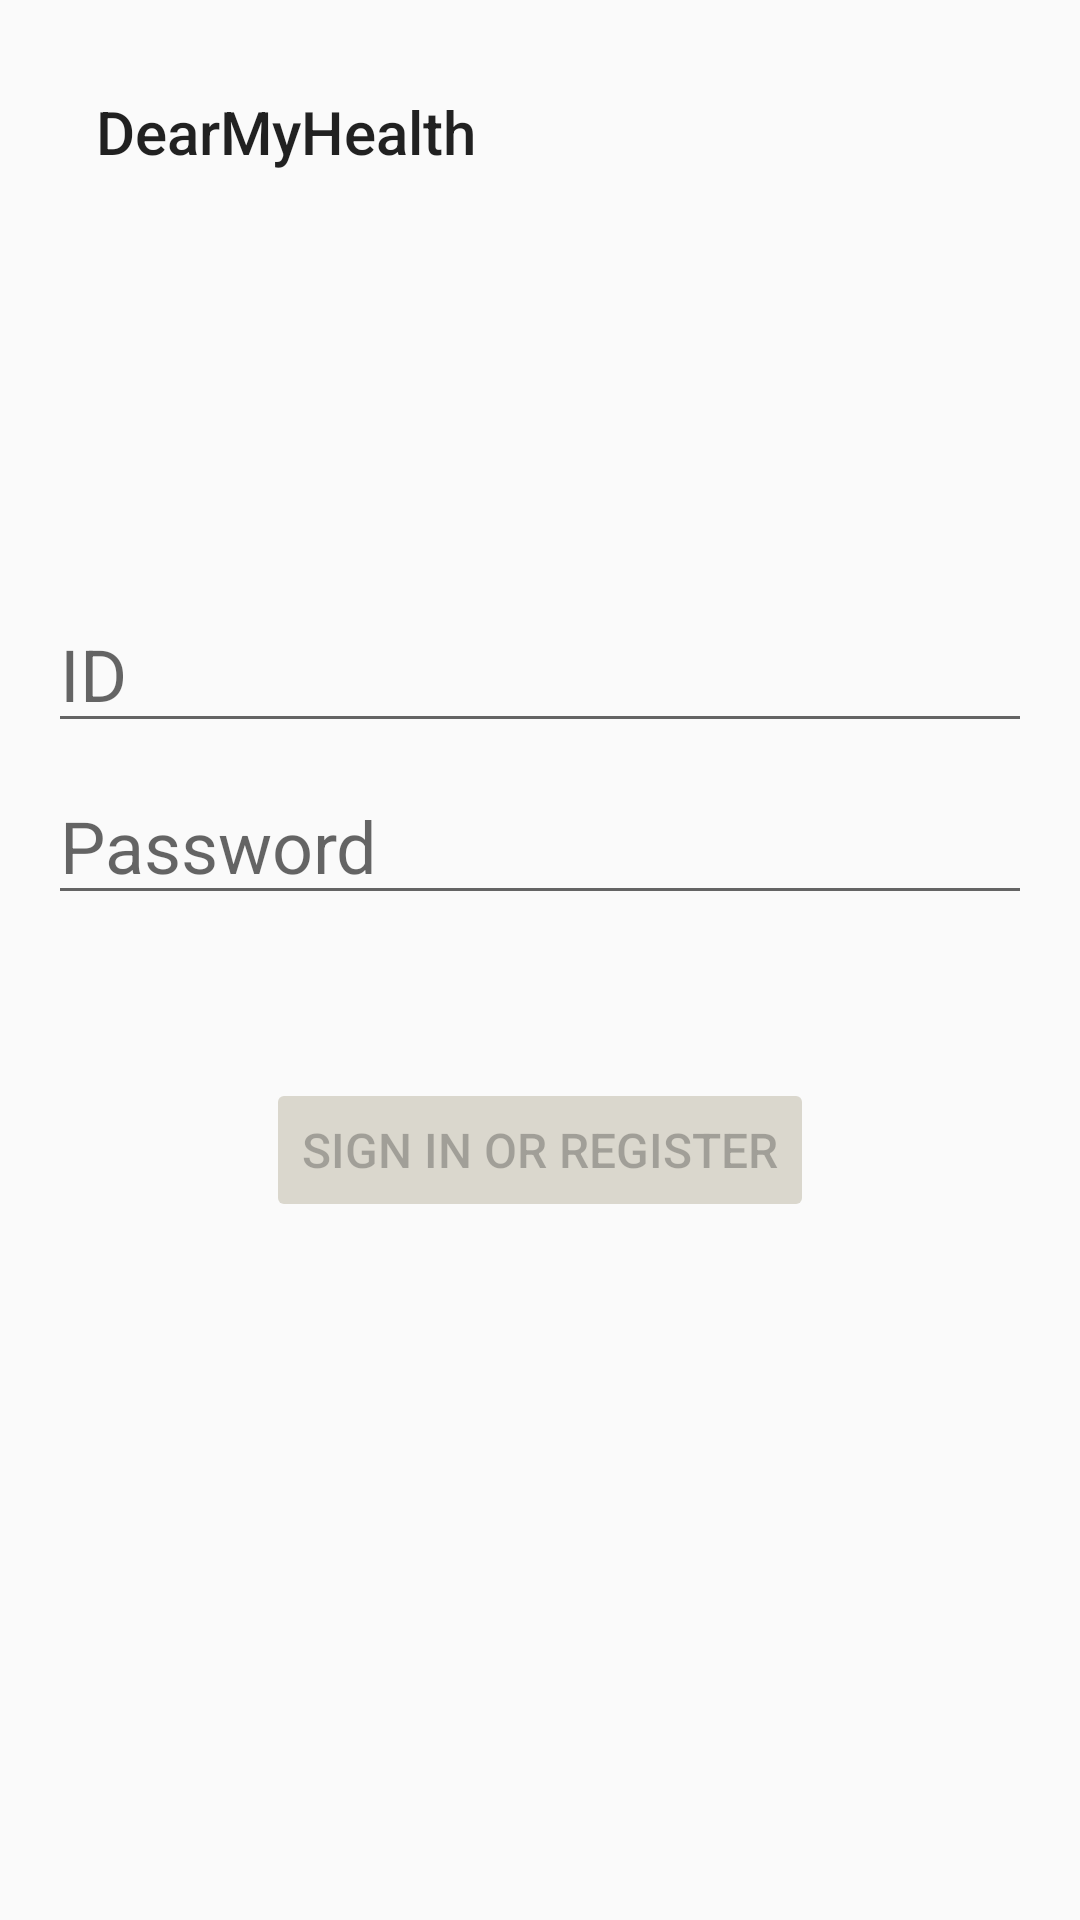

The Android layout XML behind this screen, and the referenced resources:
<!-- AndroidManifest.xml: application theme Theme.Dearmyhealth -->
<!-- res/layout/activity_login.xml -->
<?xml version="1.0" encoding="utf-8"?>
<androidx.constraintlayout.widget.ConstraintLayout xmlns:android="http://schemas.android.com/apk/res/android"
    xmlns:app="http://schemas.android.com/apk/res-auto"
    xmlns:tools="http://schemas.android.com/tools"
    android:id="@+id/container"
    android:layout_width="match_parent"
    android:layout_height="match_parent"
    android:paddingLeft="@dimen/activity_horizontal_margin"
    android:paddingTop="@dimen/activity_vertical_margin"
    android:paddingRight="@dimen/activity_horizontal_margin"
    android:paddingBottom="@dimen/activity_vertical_margin"
    tools:context=".modules.login.ui.LoginActivity">

    <include
        android:id="@+id/appbar"
        layout="@layout/toolbar" />

    <EditText
        android:id="@+id/username"
        android:layout_width="0dp"
        android:layout_height="wrap_content"
        android:autofillHints="@string/prompt_id"
        android:hint="@string/prompt_id"
        android:inputType="text|textWebEditText|textNoSuggestions"
        android:selectAllOnFocus="true"
        android:textSize="24sp"
        app:layout_constraintEnd_toEndOf="parent"
        app:layout_constraintStart_toStartOf="parent"
        app:layout_constraintTop_toBottomOf="@id/guideline4" />

    <EditText
        android:id="@+id/password"
        android:layout_width="0dp"
        android:layout_height="wrap_content"
        android:layout_marginTop="8dp"
        android:autofillHints="@string/prompt_password"
        android:hint="@string/prompt_password"
        android:imeActionLabel="@string/action_sign_in_short"
        android:imeOptions="actionDone"
        android:inputType="textPassword"
        android:selectAllOnFocus="true"
        android:textSize="24sp"
        app:layout_constraintEnd_toEndOf="parent"
        app:layout_constraintStart_toStartOf="parent"
        app:layout_constraintTop_toBottomOf="@+id/username" />

    <Button
        android:id="@+id/login"
        android:layout_width="wrap_content"
        android:layout_height="wrap_content"
        android:layout_gravity="start"
        android:layout_marginTop="16dp"
        android:layout_marginBottom="64dp"
        android:backgroundTint="@color/secondary"
        android:enabled="false"
        android:fallbackLineSpacing="true"
        android:text="@string/action_sign_in"
        android:textSize="16sp"
        app:layout_constraintBottom_toBottomOf="parent"
        app:layout_constraintEnd_toEndOf="parent"
        app:layout_constraintStart_toStartOf="parent"
        app:layout_constraintTop_toBottomOf="@+id/password"
        app:layout_constraintVertical_bias="0.2" />

    <ProgressBar
        android:id="@+id/loading"
        android:layout_width="wrap_content"
        android:layout_height="wrap_content"
        android:layout_gravity="center"
        android:layout_marginTop="64dp"
        android:layout_marginBottom="64dp"
        android:visibility="gone"
        app:layout_constraintBottom_toBottomOf="parent"
        app:layout_constraintEnd_toEndOf="@+id/password"
        app:layout_constraintStart_toStartOf="@+id/password"
        app:layout_constraintTop_toTopOf="parent"
        app:layout_constraintVertical_bias="0.3" />

    <androidx.constraintlayout.widget.Guideline
        android:id="@+id/guideline4"
        android:layout_width="wrap_content"
        android:layout_height="wrap_content"
        android:orientation="horizontal"
        app:layout_constraintGuide_percent="0.3" />

</androidx.constraintlayout.widget.ConstraintLayout>
<!-- res/layout/toolbar.xml (included above) -->
<?xml version="1.0" encoding="utf-8"?>
<androidx.appcompat.widget.Toolbar xmlns:android="http://schemas.android.com/apk/res/android"
    android:layout_width="match_parent"
    android:layout_height="wrap_content"
    xmlns:app="http://schemas.android.com/apk/res-auto"
    android:id="@+id/toolbar"
    app:title="@string/app_name">

</androidx.appcompat.widget.Toolbar>
<!-- resources referenced by this layout -->
<resources>
  <color name="secondary">@color/gray_orange</color>
  <dimen name="activity_horizontal_margin">16dp</dimen>
  <dimen name="activity_vertical_margin">16dp</dimen>
  <string name="action_sign_in">Sign in or register</string>
  <string name="action_sign_in_short">Sign in</string>
  <string name="app_name">DearMyHealth</string>
  <string name="prompt_id">ID</string>
  <string name="prompt_password">Password</string>
  <style name="Theme.Dearmyhealth" parent="Theme.AppCompat.DayNight.NoActionBar" />
  <color name="gray_orange">#FFDAD7CD</color>
</resources>
